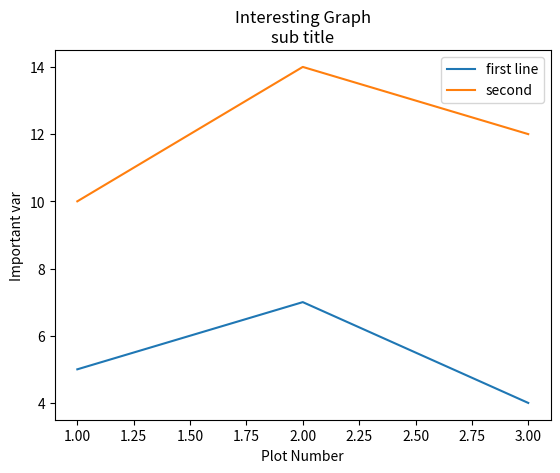

The matplotlib source for this figure:
# -*- coding: utf-8 -*-

import matplotlib.pyplot as plt

__author__ = 'JiaweiMao'
__version__ = '1.0.0'

x = [1, 2, 3]
y = [5, 7, 4]

x2 = [1, 2, 3]
y2 = [10, 14, 12]

plt.plot(x, y, label='first line')  # label是可选的，用于设置线条注释
plt.plot(x2, y2, label='second')  # 添加第二个 plot

# 设置坐标轴标签
plt.xlabel('Plot Number')
plt.ylabel('Important var')

# 设置标题，如果要添加子标题，添加\n
plt.title('Interesting Graph\nsub title')

plt.legend()

plt.show()
